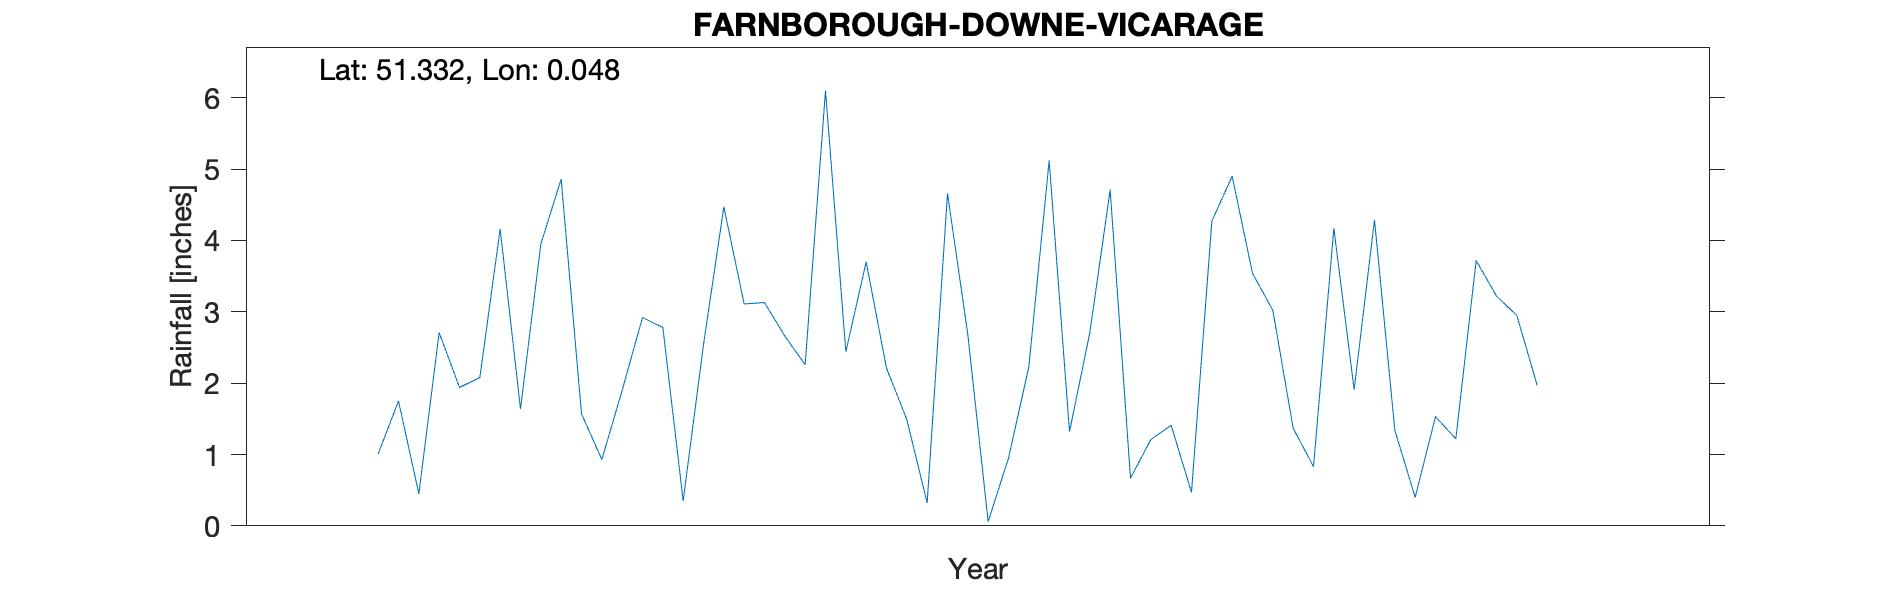

Data behind this chart, as committed beside it:
FARNBOROUGH-DOWNE-VICARAGE, , , , , , , , , , 
Grid ref, TQ428612, Long, 0.04838, Lat, 51.33, Elevation, 460, ft, , 
Station no, 388/1, , , , , , , , , 
, 1951, 1952, 1953, 1954, 1955, 1956, 1957, 1958, 1959, 1960
January, , , 1.01, 1.9, 3.7, 4.71, 1.91, , , 
February, , , 1.75, 2.92, 2.21, 0.67, 4.29, , , 
March, , , 0.45, 2.78, 1.49, 1.21, 1.34, , , 
April, , , 2.71, 0.35, 0.32, 1.41, 0.4, , , 
May, , , 1.94, 2.54, 4.66, 0.47, 1.53, , , 
June, , , 2.08, 4.47, 2.68, 4.27, 1.22, , , 
July, , , 4.16, 3.11, 0.06, 4.9, 3.72, , , 
August, , , 1.64, 3.13, 0.95, 3.54, 3.22, , , 
September, , , 3.95, 2.66, 2.23, 3.02, 2.95, , , 
October, , , 4.86, 2.26, 5.12, 1.37, 1.97, , , 
November, , , 1.57, 6.1, 1.32, 0.83, , , , 
December, , , 0.93, 2.44, 2.71, 4.17, , , , 
Total, , , 27.05, 34.66, 27.45, 30.57, , , , 
